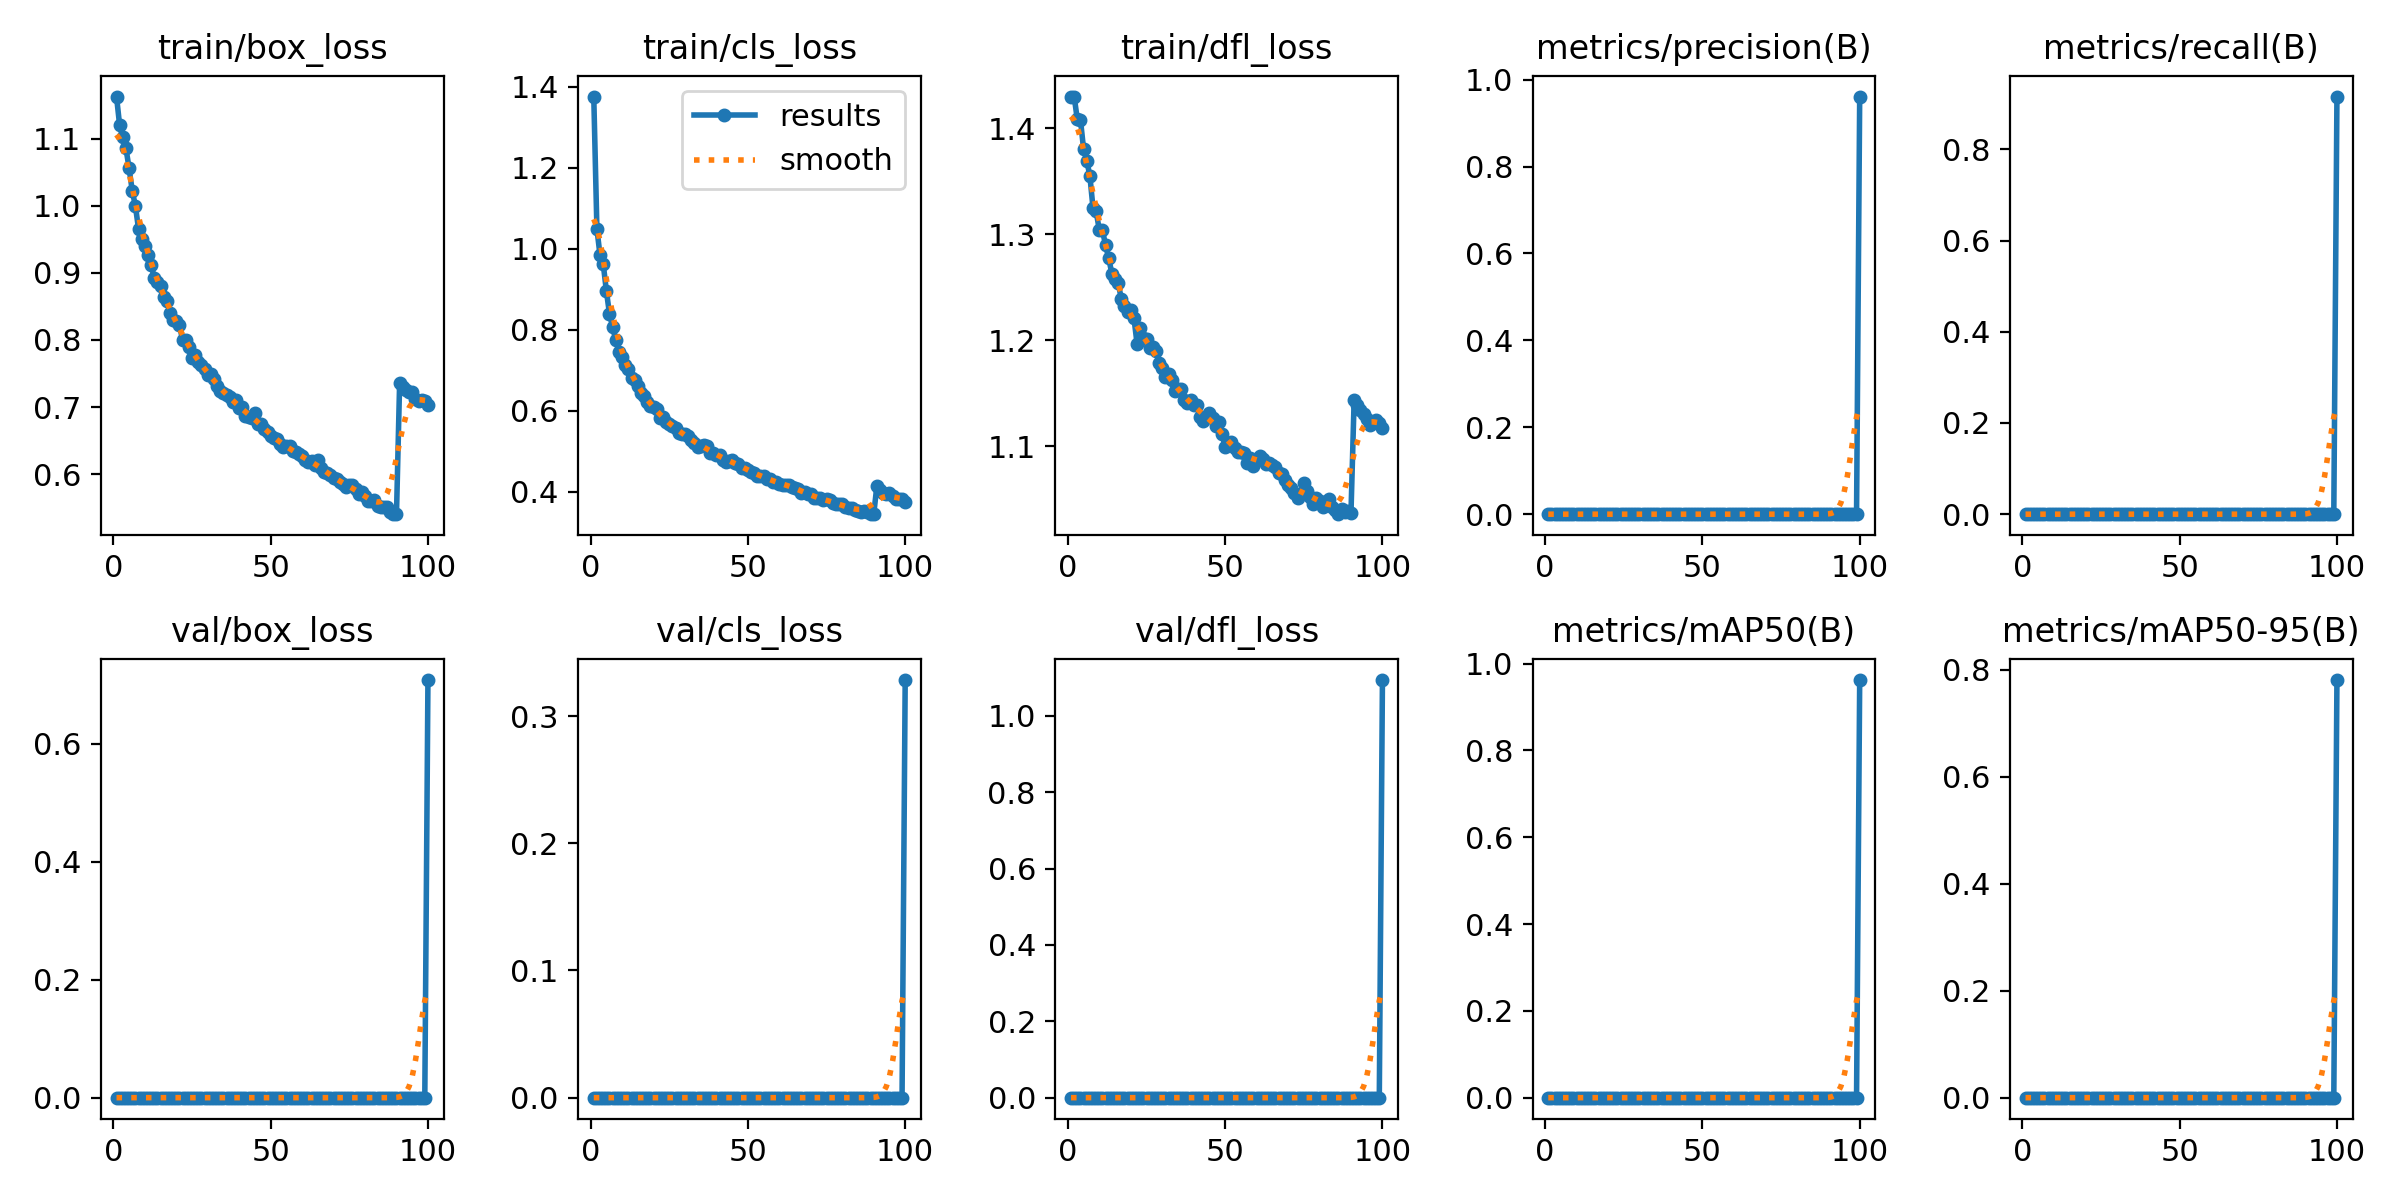

The file beside this chart, header and first rows:
epoch, train/box_loss, train/cls_loss, train/dfl_loss, metrics/precision(B), metrics/recall(B), metrics/mAP50(B), metrics/mAP50-95(B), val/box_loss, val/cls_loss, val/dfl_loss, lr/pg0, lr/pg1, lr/pg2
1, 1.163, 1.376, 1.43, 0, 0, 0, 0, 0, 0, 0, 0.06711, 0.0003322, 0.0003322
2, 1.12, 1.049, 1.43, 0, 0, 0, 0, 0, 0, 0, 0.03411, 0.0006589, 0.0006589
3, 1.102, 0.9831, 1.408, 0, 0, 0, 0, 0, 0, 0, 0.001093, 0.0009791, 0.0009791
4, 1.086, 0.9628, 1.408, 0, 0, 0, 0, 0, 0, 0, 0.0009703, 0.0009703, 0.0009703
5, 1.056, 0.8959, 1.38, 0, 0, 0, 0, 0, 0, 0, 0.0009604, 0.0009604, 0.0009604
6, 1.023, 0.8389, 1.369, 0, 0, 0, 0, 0, 0, 0, 0.0009505, 0.0009505, 0.0009505
7, 0.9996, 0.8067, 1.355, 0, 0, 0, 0, 0, 0, 0, 0.0009406, 0.0009406, 0.0009406
8, 0.9658, 0.7733, 1.324, 0, 0, 0, 0, 0, 0, 0, 0.0009307, 0.0009307, 0.0009307
9, 0.9512, 0.7458, 1.321, 0, 0, 0, 0, 0, 0, 0, 0.0009208, 0.0009208, 0.0009208
10, 0.9407, 0.7332, 1.304, 0, 0, 0, 0, 0, 0, 0, 0.0009109, 0.0009109, 0.0009109
11, 0.9267, 0.7136, 1.304, 0, 0, 0, 0, 0, 0, 0, 0.000901, 0.000901, 0.000901
12, 0.9114, 0.7033, 1.289, 0, 0, 0, 0, 0, 0, 0, 0.0008911, 0.0008911, 0.0008911
13, 0.8931, 0.6804, 1.277, 0, 0, 0, 0, 0, 0, 0, 0.0008812, 0.0008812, 0.0008812
14, 0.8871, 0.6763, 1.263, 0, 0, 0, 0, 0, 0, 0, 0.0008713, 0.0008713, 0.0008713
15, 0.8801, 0.66, 1.258, 0, 0, 0, 0, 0, 0, 0, 0.0008614, 0.0008614, 0.0008614
16, 0.8635, 0.6427, 1.254, 0, 0, 0, 0, 0, 0, 0, 0.0008515, 0.0008515, 0.0008515
17, 0.8585, 0.6357, 1.239, 0, 0, 0, 0, 0, 0, 0, 0.0008416, 0.0008416, 0.0008416
18, 0.8405, 0.6223, 1.232, 0, 0, 0, 0, 0, 0, 0, 0.0008317, 0.0008317, 0.0008317
19, 0.83, 0.6123, 1.226, 0, 0, 0, 0, 0, 0, 0, 0.0008218, 0.0008218, 0.0008218
20, 0.8288, 0.6079, 1.229, 0, 0, 0, 0, 0, 0, 0, 0.0008119, 0.0008119, 0.0008119
21, 0.8222, 0.6045, 1.221, 0, 0, 0, 0, 0, 0, 0, 0.000802, 0.000802, 0.000802
22, 0.7999, 0.581, 1.196, 0, 0, 0, 0, 0, 0, 0, 0.0007921, 0.0007921, 0.0007921
23, 0.7999, 0.5843, 1.212, 0, 0, 0, 0, 0, 0, 0, 0.0007822, 0.0007822, 0.0007822
24, 0.79, 0.5728, 1.202, 0, 0, 0, 0, 0, 0, 0, 0.0007723, 0.0007723, 0.0007723
25, 0.7734, 0.5679, 1.201, 0, 0, 0, 0, 0, 0, 0, 0.0007624, 0.0007624, 0.0007624
26, 0.7782, 0.5613, 1.193, 0, 0, 0, 0, 0, 0, 0, 0.0007525, 0.0007525, 0.0007525
27, 0.7677, 0.5579, 1.194, 0, 0, 0, 0, 0, 0, 0, 0.0007426, 0.0007426, 0.0007426
28, 0.7625, 0.5454, 1.19, 0, 0, 0, 0, 0, 0, 0, 0.0007327, 0.0007327, 0.0007327
29, 0.756, 0.5423, 1.179, 0, 0, 0, 0, 0, 0, 0, 0.0007228, 0.0007228, 0.0007228
30, 0.7481, 0.5422, 1.173, 0, 0, 0, 0, 0, 0, 0, 0.0007129, 0.0007129, 0.0007129
31, 0.7487, 0.5366, 1.165, 0, 0, 0, 0, 0, 0, 0, 0.000703, 0.000703, 0.000703
32, 0.7415, 0.5281, 1.168, 0, 0, 0, 0, 0, 0, 0, 0.0006931, 0.0006931, 0.0006931
33, 0.7318, 0.5193, 1.163, 0, 0, 0, 0, 0, 0, 0, 0.0006832, 0.0006832, 0.0006832
34, 0.7234, 0.5106, 1.152, 0, 0, 0, 0, 0, 0, 0, 0.0006733, 0.0006733, 0.0006733
35, 0.721, 0.5124, 1.154, 0, 0, 0, 0, 0, 0, 0, 0.0006634, 0.0006634, 0.0006634
36, 0.718, 0.514, 1.154, 0, 0, 0, 0, 0, 0, 0, 0.0006535, 0.0006535, 0.0006535
37, 0.7154, 0.5131, 1.143, 0, 0, 0, 0, 0, 0, 0, 0.0006436, 0.0006436, 0.0006436
38, 0.7076, 0.4949, 1.141, 0, 0, 0, 0, 0, 0, 0, 0.0006337, 0.0006337, 0.0006337
39, 0.7101, 0.4958, 1.143, 0, 0, 0, 0, 0, 0, 0, 0.0006238, 0.0006238, 0.0006238
40, 0.6984, 0.4903, 1.139, 0, 0, 0, 0, 0, 0, 0, 0.0006139, 0.0006139, 0.0006139
41, 0.6996, 0.489, 1.139, 0, 0, 0, 0, 0, 0, 0, 0.000604, 0.000604, 0.000604
42, 0.6874, 0.4789, 1.128, 0, 0, 0, 0, 0, 0, 0, 0.0005941, 0.0005941, 0.0005941
43, 0.6852, 0.4739, 1.124, 0, 0, 0, 0, 0, 0, 0, 0.0005842, 0.0005842, 0.0005842
44, 0.6844, 0.4748, 1.127, 0, 0, 0, 0, 0, 0, 0, 0.0005743, 0.0005743, 0.0005743
45, 0.6914, 0.4771, 1.131, 0, 0, 0, 0, 0, 0, 0, 0.0005644, 0.0005644, 0.0005644
46, 0.675, 0.4704, 1.126, 0, 0, 0, 0, 0, 0, 0, 0.0005545, 0.0005545, 0.0005545
47, 0.6748, 0.4686, 1.119, 0, 0, 0, 0, 0, 0, 0, 0.0005446, 0.0005446, 0.0005446
48, 0.6672, 0.4582, 1.123, 0, 0, 0, 0, 0, 0, 0, 0.0005347, 0.0005347, 0.0005347
49, 0.6633, 0.4581, 1.112, 0, 0, 0, 0, 0, 0, 0, 0.0005248, 0.0005248, 0.0005248
50, 0.657, 0.4539, 1.099, 0, 0, 0, 0, 0, 0, 0, 0.0005149, 0.0005149, 0.0005149
51, 0.6534, 0.4476, 1.101, 0, 0, 0, 0, 0, 0, 0, 0.000505, 0.000505, 0.000505
52, 0.6528, 0.4452, 1.104, 0, 0, 0, 0, 0, 0, 0, 0.0004951, 0.0004951, 0.0004951
53, 0.6448, 0.4393, 1.098, 0, 0, 0, 0, 0, 0, 0, 0.0004852, 0.0004852, 0.0004852
54, 0.6407, 0.4376, 1.094, 0, 0, 0, 0, 0, 0, 0, 0.0004753, 0.0004753, 0.0004753
55, 0.6418, 0.4372, 1.095, 0, 0, 0, 0, 0, 0, 0, 0.0004654, 0.0004654, 0.0004654
56, 0.6414, 0.432, 1.093, 0, 0, 0, 0, 0, 0, 0, 0.0004555, 0.0004555, 0.0004555
57, 0.6339, 0.4316, 1.084, 0, 0, 0, 0, 0, 0, 0, 0.0004456, 0.0004456, 0.0004456
58, 0.6323, 0.4243, 1.089, 0, 0, 0, 0, 0, 0, 0, 0.0004357, 0.0004357, 0.0004357
59, 0.6293, 0.4229, 1.081, 0, 0, 0, 0, 0, 0, 0, 0.0004258, 0.0004258, 0.0004258
60, 0.6269, 0.4192, 1.088, 0, 0, 0, 0, 0, 0, 0, 0.0004159, 0.0004159, 0.0004159
... 40 more rows
